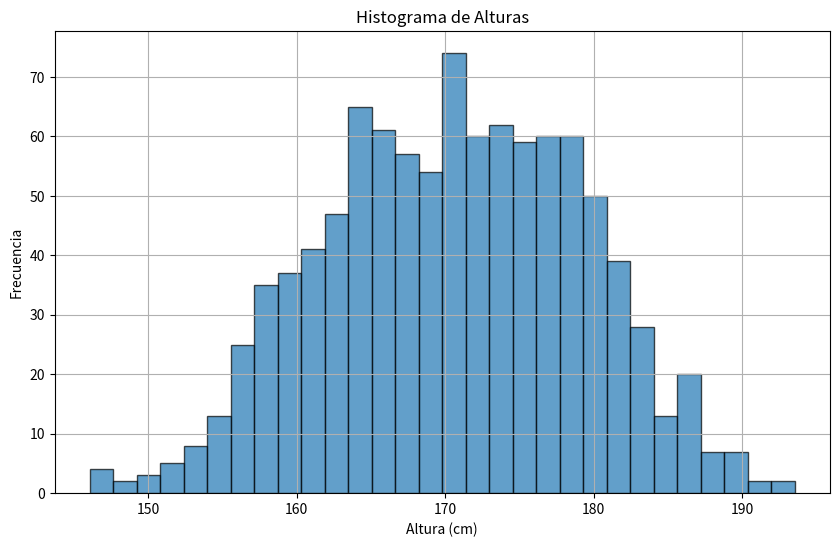
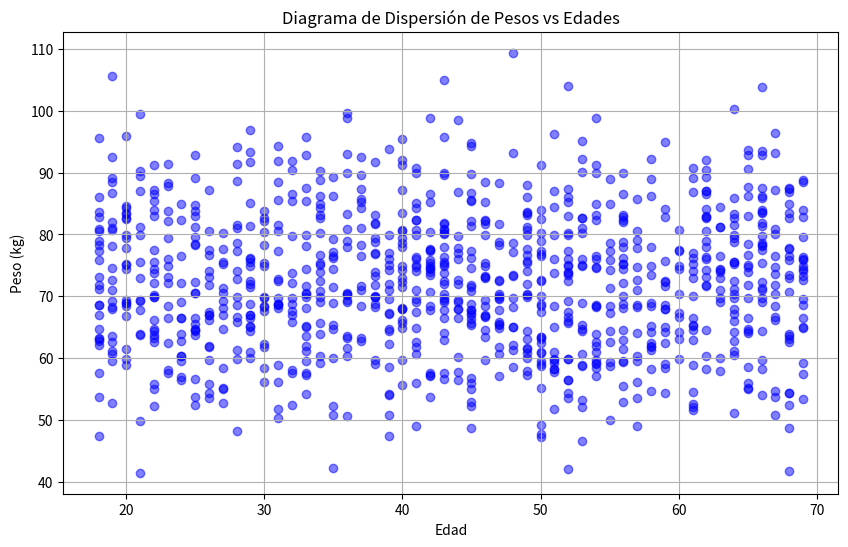
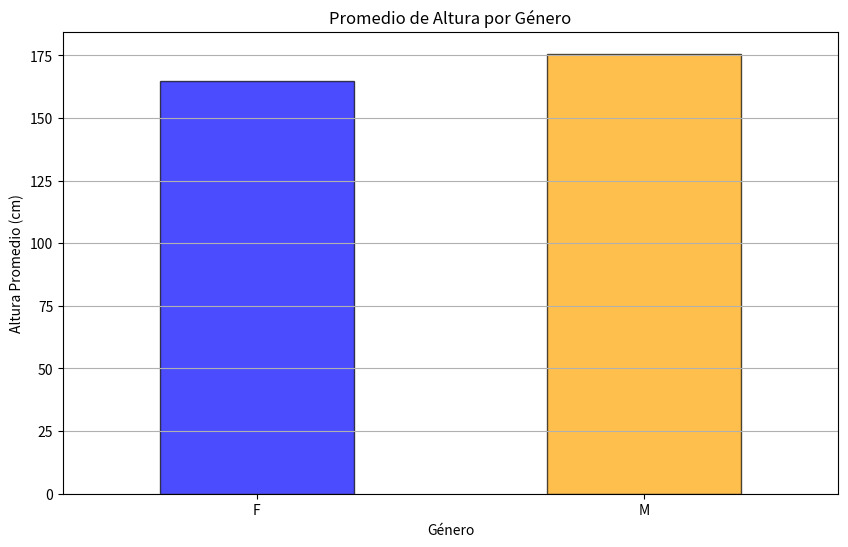

The matplotlib source for these figures, in order:
import pandas as pd
import matplotlib.pyplot as plt
import numpy as np

# Generar un dataset de ejemplo con numpy
np.random.seed(42)  # Para reproducibilidad
num_samples = 1000

# Generar edades aleatorias entre 18 y 70 años
edades = np.random.randint(18, 70, size=num_samples)

# Generar géneros aleatorios
generos = np.random.choice(['M', 'F'], size=num_samples)

# Crear listas vacías para alturas y pesos
alturas = []
pesos = []

# Asignar alturas y pesos diferentes para hombres y mujeres
for genero in generos:
    if genero == 'M':
        alturas.append(np.random.normal(loc=175, scale=7))
        pesos.append(np.random.normal(loc=78, scale=10))
    else:
        alturas.append(np.random.normal(loc=165, scale=7))
        pesos.append(np.random.normal(loc=65, scale=8))

# Crear DataFrame con los datos generados
data = {
    'Edad': edades,
    'Altura': alturas,
    'Peso': pesos,
    'Género': generos
}

df = pd.DataFrame(data)

# Histograma de alturas
plt.figure(figsize=(10, 6))
plt.hist(df['Altura'], bins=30, edgecolor='black', alpha=0.7)
plt.title('Histograma de Alturas')
plt.xlabel('Altura (cm)')
plt.ylabel('Frecuencia')
plt.grid(True)
plt.show()

# Diagrama de dispersión de pesos vs edades
plt.figure(figsize=(10, 6))
plt.scatter(df['Edad'], df['Peso'], c='blue', alpha=0.5)
plt.title('Diagrama de Dispersión de Pesos vs Edades')
plt.xlabel('Edad')
plt.ylabel('Peso (kg)')
plt.grid(True)
plt.show()

# Gráfica de barras de promedios de altura por género
promedios_altura_por_genero = df.groupby('Género')['Altura'].mean()

plt.figure(figsize=(10, 6))
promedios_altura_por_genero.plot(kind='bar', color=['blue', 'orange'], edgecolor='black', alpha=0.7)
plt.title('Promedio de Altura por Género')
plt.xlabel('Género')
plt.ylabel('Altura Promedio (cm)')
plt.xticks(rotation=0)
plt.grid(True, axis='y')
plt.show()
